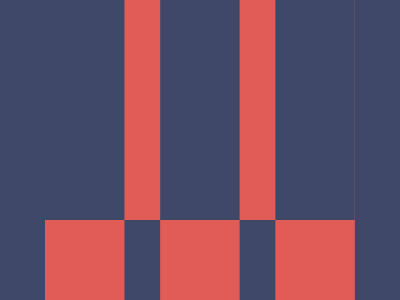

Here is a drawing made with CSS. Write the source that renders it.


<style>*{background:repeating-conic-gradient(at 83em 73.4ch,#E25C57,25%,#3F4869 0 50%)0/120em;*{font:6%a;margin:0 45}}</style>